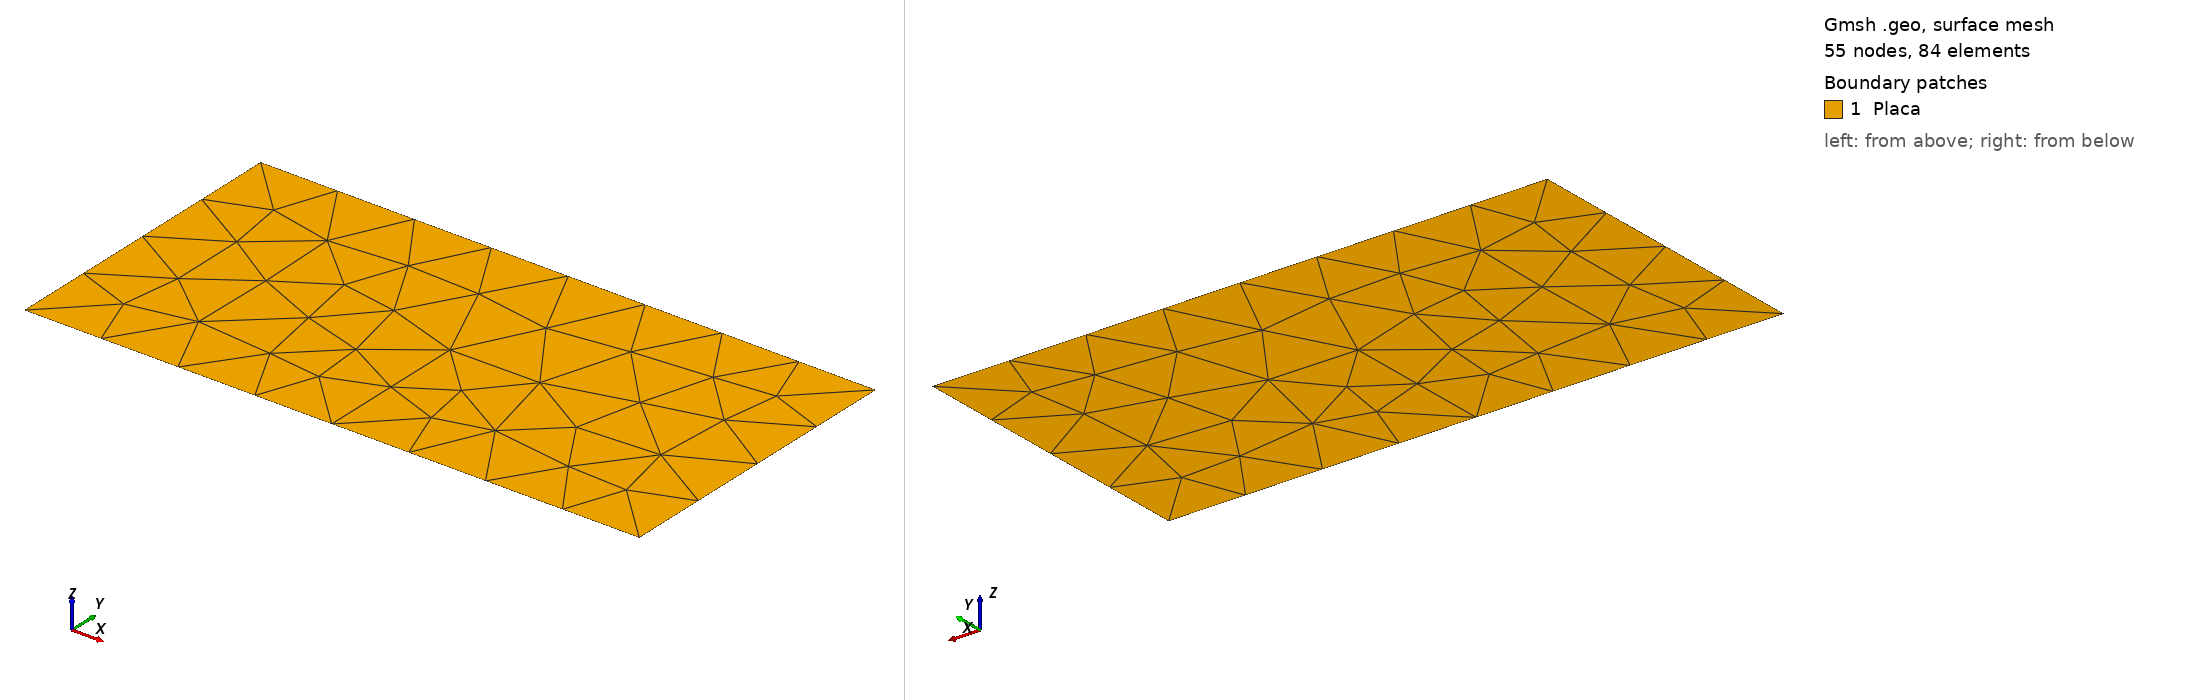

Gmsh geometry script, surface-meshed: 55 nodes, 84 surface elements. Boundary patches (legend numbers): 1 Placa. Left view from above one corner, right view from below the opposite corner. Legend entries are the model's physical surfaces. The drawing asked Gmsh for element sizes between 1% and 20% of the model's largest extent; the script's own settings can give other sizes.

=== grieta.geo (drawn) ===
// Placa de 2 x 1 con una grieta vertical de x = 1, y = 0 a y = 0.5 (curva
// incrustada en la superficie) para tests/test_interface_generation.py (ADR 0043).
DefineConstant[ h = 0.25 ];

Point(1) = {0, 0, 0, h};
Point(2) = {2, 0, 0, h};
Point(3) = {2, 1, 0, h};
Point(4) = {0, 1, 0, h};
Point(5) = {1, 0, 0, h};
Point(6) = {1, 0.5, 0, h};
Line(1) = {1, 5};
Line(2) = {5, 2};
Line(3) = {2, 3};
Line(4) = {3, 4};
Line(5) = {4, 1};
Line(6) = {5, 6};
Curve Loop(1) = {1, 2, 3, 4, 5};
Plane Surface(1) = {1};
Line{6} In Surface{1};

Physical Surface("Placa") = {1};
Physical Curve("Grieta") = {6};
Physical Curve("Abajo") = {1, 2};
